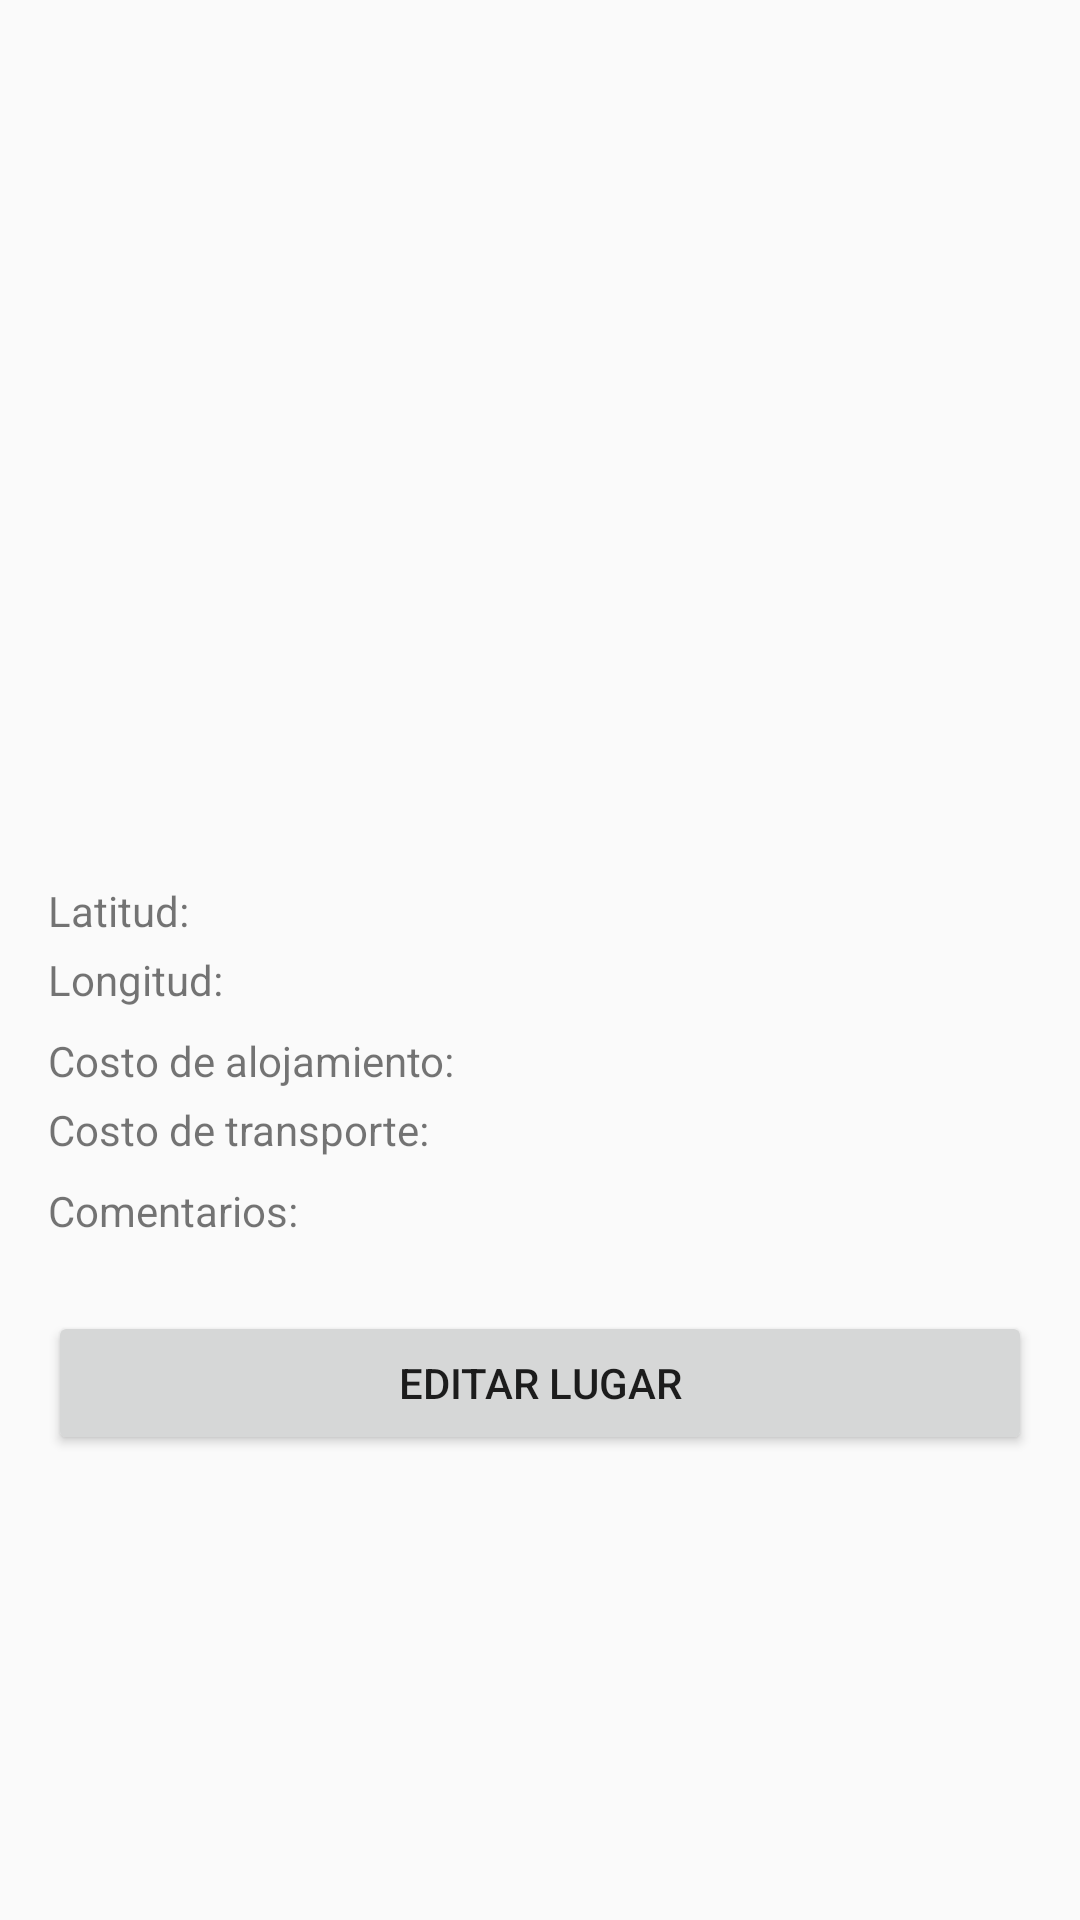

The Android layout XML behind this screen, and the referenced resources:
<!-- AndroidManifest.xml: application theme Theme.AppMyVacation -->
<!-- res/layout/activity_place_detail.xml -->
<?xml version="1.0" encoding="utf-8"?>
<ScrollView xmlns:android="http://schemas.android.com/apk/res/android"
    android:layout_width="match_parent"
    android:layout_height="match_parent"
    android:padding="16dp">
    
    <LinearLayout
        android:orientation="vertical"
        android:layout_width="match_parent"
        android:layout_height="wrap_content"
        android:gravity="center_vertical">
        
        <ImageView
            android:id="@+id/ivPlaceImage"
            android:layout_width="match_parent"
            android:layout_height="200dp"
            android:scaleType="centerCrop"
            android:layout_marginBottom="16dp"/>
        
        <TextView
            android:id="@+id/tvPlaceName"
            android:layout_width="match_parent"
            android:layout_height="wrap_content"
            android:textSize="18sp"
            android:layout_marginBottom="8dp"/>
        
        <TextView
            android:id="@+id/tvPlaceDescription"
            android:layout_width="match_parent"
            android:layout_height="wrap_content"
            android:textSize="16sp"
            android:layout_marginBottom="8dp"/>
        
        <TextView
            android:id="@+id/tvLatitude"
            android:layout_width="match_parent"
            android:layout_height="wrap_content"
            android:textSize="14sp"
            android:layout_marginBottom="4dp"
            android:text="Latitud: "/>
        
        <TextView
            android:id="@+id/tvLongitude"
            android:layout_width="match_parent"
            android:layout_height="wrap_content"
            android:textSize="14sp"
            android:layout_marginBottom="8dp"
            android:text="Longitud: "/>
        
        <TextView
            android:id="@+id/tvAccommodationCost"
            android:layout_width="match_parent"
            android:layout_height="wrap_content"
            android:textSize="14sp"
            android:layout_marginBottom="4dp"
            android:text="Costo de alojamiento: "/>
        
        <TextView
            android:id="@+id/tvTransportCost"
            android:layout_width="match_parent"
            android:layout_height="wrap_content"
            android:textSize="14sp"
            android:layout_marginBottom="8dp"
            android:text="Costo de transporte: "/>
        
        <TextView
            android:id="@+id/tvComments"
            android:layout_width="match_parent"
            android:layout_height="wrap_content"
            android:textSize="14sp"
            android:layout_marginBottom="8dp"
            android:text="Comentarios: "/>
        
        <Button
            android:id="@+id/btnEditPlace"
            android:layout_width="match_parent"
            android:layout_height="wrap_content"
            android:text="@string/edit_place"
            android:layout_marginTop="16dp"
            android:layout_marginBottom="8dp"/>


    </LinearLayout>
</ScrollView>
<!-- resources referenced by this layout -->
<resources>
  <string name="edit_place">Editar Lugar</string>
  <style name="Theme.AppMyVacation" parent="Theme.AppCompat.Light.DarkActionBar" />
</resources>
